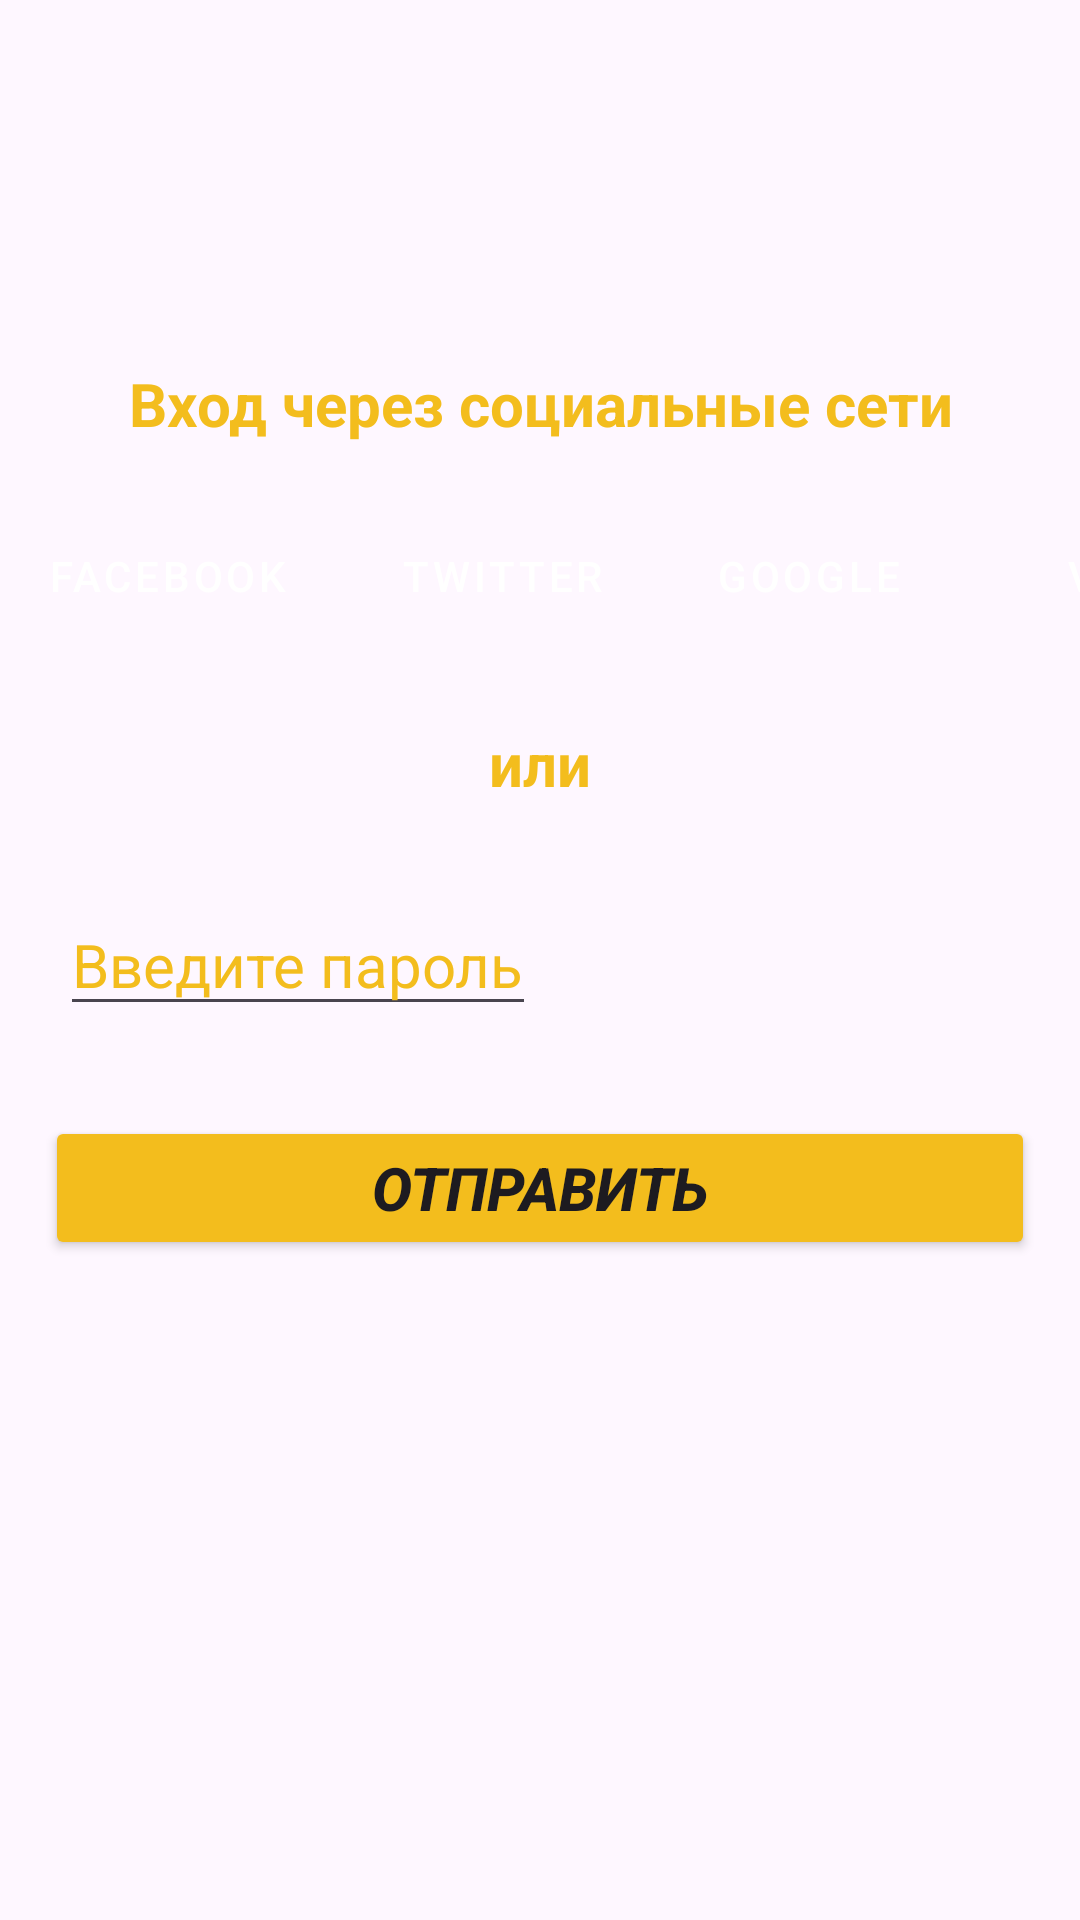

The Android layout XML behind this screen, and the referenced resources:
<!-- AndroidManifest.xml: application theme Theme.Lesson1_month3 -->
<!-- res/layout/activity_main.xml -->
<?xml version="1.0" encoding="utf-8"?>
<androidx.constraintlayout.widget.ConstraintLayout xmlns:android="http://schemas.android.com/apk/res/android"
    xmlns:app="http://schemas.android.com/apk/res-auto"
    xmlns:tools="http://schemas.android.com/tools"
    android:id="@+id/main"
    android:layout_width="match_parent"
    android:layout_height="match_parent"
    tools:context=".MainActivity">

    <Button
        android:id="@+id/button"
        android:onClick="onButtonClick"
        android:layout_width="match_parent"
        android:layout_height="wrap_content"
       android:layout_marginTop="30dp"
        android:text="Отправить"
        android:textSize="20sp"
        android:textStyle="italic|bold"
        android:backgroundTint="@color/orange"
        android:layout_marginRight="15dp"
        android:layout_marginLeft="15dp"

        app:layout_constraintTop_toBottomOf="@+id/editTextPassword" />

    <EditText
        android:id="@+id/editTextPassword"
        android:layout_width="wrap_content"
        android:layout_height="wrap_content"
        android:text="Введите пароль"
        android:textColor="@color/orange"
        android:textSize="20sp"
        android:layout_marginStart="20dp"
        app:layout_constraintBottom_toBottomOf="parent"
        app:layout_constraintStart_toStartOf="parent"
        app:layout_constraintTop_toTopOf="parent" />


    <TextView
        android:id="@+id/textView"
        android:layout_width="match_parent"
        android:layout_height="0dp"
        android:text="Вход через социальные сети"
        android:textAlignment="center"
        android:textStyle="bold"
        android:textColor="@color/orange"
        android:textSize="20sp"
        app:layout_constraintBottom_toTopOf="@+id/editTextPassword"
        android:layout_marginBottom="150dp"/>

    <TextView
        android:layout_width="match_parent"
        android:layout_height="wrap_content"
        android:text="или"
        app:layout_constraintBottom_toTopOf="@id/editTextPassword"
        android:layout_marginBottom="30dp"
        android:textAlignment="center"
        android:textStyle="bold"
        android:textSize="20sp"
        android:textColor="@color/orange"/>


<LinearLayout
    android:layout_width="wrap_content"
    android:layout_height="wrap_content"
    android:gravity="center"
    android:paddingHorizontal="10dp"
    android:orientation="horizontal"
    tools:ignore="MissingConstraints" />

    <Button
        android:id="@+id/button1"
        android:backgroundTint="@color/blue"
        android:text="facebook"
        style="@style/Base.Button"
        app:layout_constraintTop_toBottomOf="@id/textView"
        tools:layout_editor_absoluteX="0dp"
        tools:ignore="MissingConstraints" />

    <Button
        android:id="@id/button2"
        android:backgroundTint="@color/lightBlue"
        android:text="Twitter"
        style="@style/Base.Button"
        android:layout_marginStart="5dp"
        app:layout_constraintStart_toEndOf="@+id/button1"
        tools:ignore="MissingConstraints" />

    <Button
        android:id="@id/button3"
        android:backgroundTint="@color/red"
        android:text="Google"
        style="@style/Base.Button"
        android:layout_marginStart="5dp"
        app:layout_constraintStart_toEndOf="@+id/button2"
        tools:ignore="MissingConstraints" />

    <Button
        android:backgroundTint="@color/grayBlue"
        android:text="VK"
        style="@style/Base.Button"
        android:layout_marginStart="5dp"
        app:layout_constraintStart_toEndOf="@+id/button3"
        tools:ignore="MissingConstraints" />


</androidx.constraintlayout.widget.ConstraintLayout>
<!-- resources referenced by this layout -->
<resources>
  <color name="blue">#1F2C77</color>
  <color name="grayBlue">#2D3351</color>
  <color name="lightBlue">#2196F3</color>
  <color name="orange">#F3BD1D</color>
  <color name="red">#F44336</color>
  <style name="Base.Button" parent="Widget.MaterialComponents.Button">
  
          <item name="android:layout_width">wrap_content</item>
          <item name="android:layout_height">wrap_content</item>android:layout_height="wrap_content"
          <item name="layout_constraintTop_toBottomOf">@id/textView</item>
          <item name="android:layout_marginTop">20dp</item>
  
  
      </style>
  <style name="Theme.Lesson1_month3" parent="Base.Theme.Lesson1_month3" />
  <style name="Base.Theme.Lesson1_month3" parent="Theme.Material3.DayNight.NoActionBar">
          
          
      </style>
</resources>
